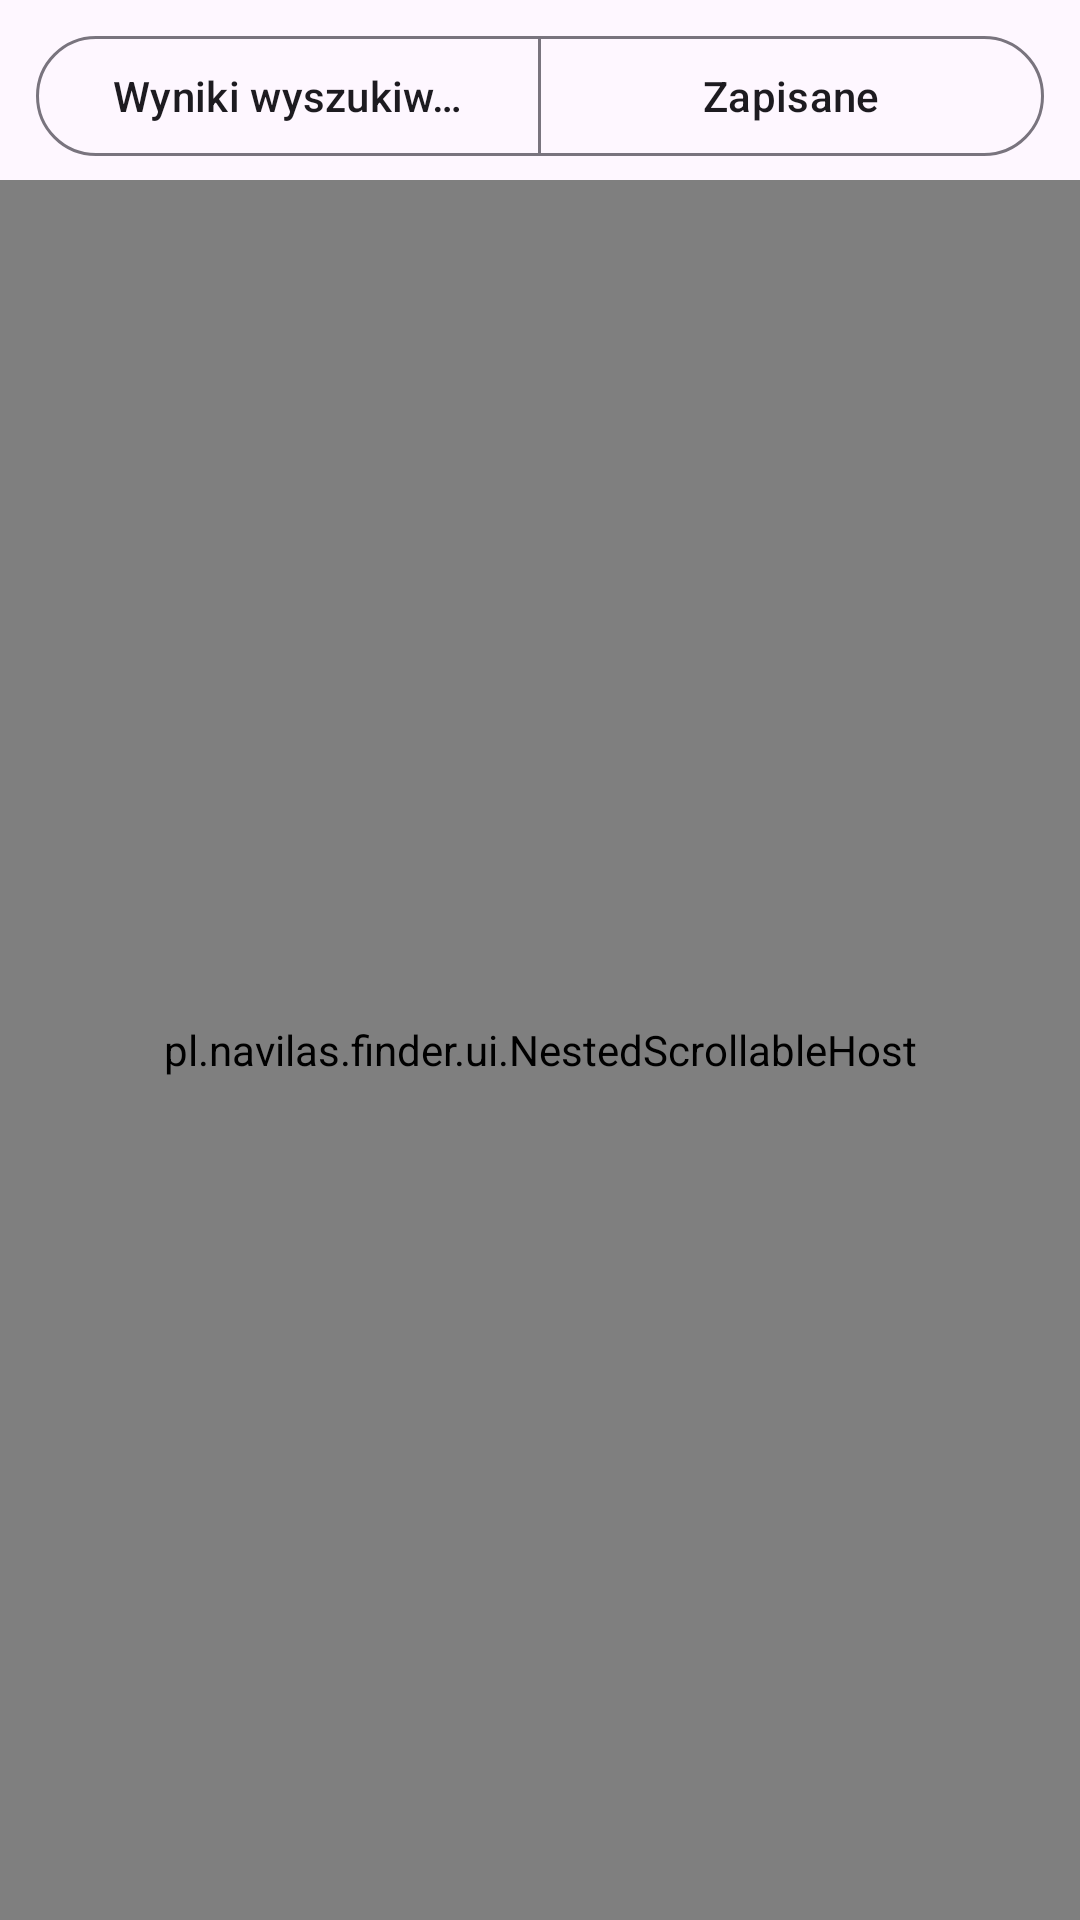

Produce the Android XML layout that renders to this screen, including the resource entries it uses.
<!-- AndroidManifest.xml: application theme Theme.NaviLas -->
<!-- res/layout/page_list.xml -->
<?xml version="1.0" encoding="utf-8"?>
<LinearLayout xmlns:android="http://schemas.android.com/apk/res/android"
    xmlns:app="http://schemas.android.com/apk/res-auto"
    xmlns:tools="http://schemas.android.com/tools"
    android:layout_width="match_parent"
    android:layout_height="match_parent"
    android:background="?attr/colorSurface"
    android:orientation="vertical">

    <LinearLayout
        android:layout_width="match_parent"
        android:layout_height="wrap_content"
        android:orientation="vertical"
        android:paddingHorizontal="12dp"
        android:paddingTop="8dp"
        android:paddingBottom="4dp">

        <com.google.android.material.button.MaterialButtonToggleGroup
            android:id="@+id/listModeGroup"
            android:layout_width="match_parent"
            android:layout_height="wrap_content"
            app:singleSelection="true"
            app:selectionRequired="true">

            <com.google.android.material.button.MaterialButton
                android:id="@+id/btnListSearch"
                style="@style/Widget.Material3.Button.OutlinedButton"
                android:layout_width="0dp"
                android:layout_height="wrap_content"
                android:layout_weight="1"
                android:text="@string/list_mode_search" />

            <com.google.android.material.button.MaterialButton
                android:id="@+id/btnListSaved"
                style="@style/Widget.Material3.Button.OutlinedButton"
                android:layout_width="0dp"
                android:layout_height="wrap_content"
                android:layout_weight="1"
                android:text="@string/list_mode_saved" />
        </com.google.android.material.button.MaterialButtonToggleGroup>

        <LinearLayout
            android:id="@+id/savedFiltersRow"
            android:layout_width="match_parent"
            android:layout_height="wrap_content"
            android:layout_marginTop="8dp"
            android:gravity="center_vertical"
            android:orientation="horizontal"
            android:visibility="gone"
            tools:visibility="visible">

            <Spinner
                android:id="@+id/savedCategoryFilter"
                android:layout_width="0dp"
                android:layout_height="wrap_content"
                android:layout_weight="1" />

            <com.google.android.material.button.MaterialButton
                android:id="@+id/btnManageCategories"
                style="@style/Widget.Material3.Button.TextButton"
                android:layout_width="wrap_content"
                android:layout_height="wrap_content"
                android:text="@string/saved_manage_categories" />

            <com.google.android.material.button.MaterialButton
                android:id="@+id/btnSavedBackup"
                style="@style/Widget.Material3.Button.TextButton"
                android:layout_width="wrap_content"
                android:layout_height="wrap_content"
                android:contentDescription="@string/saved_backup_menu"
                android:text="@string/saved_backup_menu"
                app:icon="@drawable/ic_backup" />
        </LinearLayout>

        <com.google.android.material.button.MaterialButton
            android:id="@+id/btnCompareSelection"
            style="@style/Widget.Material3.Button.OutlinedButton"
            android:layout_width="match_parent"
            android:layout_height="wrap_content"
            android:layout_marginTop="8dp"
            android:text="@string/compare_selection"
            android:visibility="gone"
            tools:visibility="visible" />

        <HorizontalScrollView
            android:id="@+id/compareScroll"
            android:layout_width="match_parent"
            android:layout_height="wrap_content"
            android:layout_marginTop="6dp"
            android:fillViewport="true"
            android:visibility="gone"
            tools:visibility="visible">

            <TableLayout
                android:id="@+id/compareTable"
                android:layout_width="wrap_content"
                android:layout_height="wrap_content"
                android:stretchColumns="*" />
        </HorizontalScrollView>
    </LinearLayout>

    <pl.navilas.finder.ui.NestedScrollableHost
        android:layout_width="match_parent"
        android:layout_height="0dp"
        android:layout_weight="1">

        <TextView
            android:id="@+id/emptyResults"
            android:layout_width="match_parent"
            android:layout_height="wrap_content"
            android:padding="16dp"
            android:text="@string/results_empty"
            android:textAppearance="?attr/textAppearanceBodyMedium"
            android:visibility="gone"
            tools:visibility="visible" />

        <androidx.recyclerview.widget.RecyclerView
            android:id="@+id/resultsList"
            android:layout_width="match_parent"
            android:layout_height="match_parent"
            android:clipToPadding="false"
            android:paddingTop="4dp"
            android:paddingBottom="8dp"
            tools:listitem="@layout/item_rest_site" />
    </pl.navilas.finder.ui.NestedScrollableHost>
</LinearLayout>
<!-- res/layout/item_rest_site.xml (included above) -->
<?xml version="1.0" encoding="utf-8"?>
<LinearLayout xmlns:android="http://schemas.android.com/apk/res/android"
    xmlns:tools="http://schemas.android.com/tools"
    android:layout_width="match_parent"
    android:layout_height="wrap_content"
    android:orientation="vertical"
    android:paddingHorizontal="12dp"
    android:paddingVertical="8dp">

    <LinearLayout
        android:layout_width="match_parent"
        android:layout_height="wrap_content"
        android:orientation="horizontal">

        <LinearLayout
            android:layout_width="0dp"
            android:layout_height="wrap_content"
            android:layout_weight="1"
            android:orientation="vertical">

            <TextView
                android:id="@+id/itemTitle"
                android:layout_width="match_parent"
                android:layout_height="wrap_content"
                android:textAppearance="?attr/textAppearanceBodyLarge"
                android:textStyle="bold"
                tools:text="Miejsce odpoczynku „Pod Dębem”" />

            <TextView
                android:id="@+id/itemFeatures"
                android:layout_width="match_parent"
                android:layout_height="wrap_content"
                android:textAppearance="?attr/textAppearanceBodySmall"
                android:textColor="?attr/colorOnSurfaceVariant"
                tools:text="Wiata · Palenisko · Woda pitna" />

            <TextView
                android:id="@+id/itemZanocuj"
                android:layout_width="match_parent"
                android:layout_height="wrap_content"
                android:textAppearance="?attr/textAppearanceBodySmall"
                android:textColor="?attr/colorPrimary"
                tools:text="W strefie Zanocuj w lesie" />

            <TextView
                android:id="@+id/itemEntryBan"
                android:layout_width="match_parent"
                android:layout_height="wrap_content"
                android:textAppearance="?attr/textAppearanceBodySmall"
                android:textColor="#B71C1C"
                android:visibility="gone"
                tools:text="Zakaz wstępu · Nadleśnictwo Białowieża"
                tools:visibility="visible" />

            <TextView
                android:id="@+id/itemComment"
                android:layout_width="match_parent"
                android:layout_height="wrap_content"
                android:textAppearance="?attr/textAppearanceBodySmall"
                android:textColor="?attr/colorOnSurfaceVariant"
                android:textStyle="italic"
                android:visibility="gone"
                tools:text="Komentarz: fajne miejsce na kawę"
                tools:visibility="visible" />

            <TextView
                android:id="@+id/itemSavedCategory"
                android:layout_width="match_parent"
                android:layout_height="wrap_content"
                android:textAppearance="?attr/textAppearanceLabelSmall"
                android:textColor="?attr/colorTertiary"
                android:visibility="gone"
                tools:text="Kategoria: Weekend"
                tools:visibility="visible" />

            <TextView
                android:id="@+id/itemRoad"
                android:layout_width="match_parent"
                android:layout_height="wrap_content"
                android:textAppearance="?attr/textAppearanceBodySmall"
                android:textColor="?attr/colorPrimary"
                android:visibility="gone"
                tools:text="Cel: droga przy miejscu · 36 m · utwardzona sypko · dostęp niepewny"
                tools:visibility="visible" />
        </LinearLayout>

        <TextView
            android:id="@+id/itemDistance"
            android:layout_width="wrap_content"
            android:layout_height="wrap_content"
            android:layout_gravity="top"
            android:textAppearance="?attr/textAppearanceTitleSmall"
            android:textColor="?attr/colorPrimary"
            tools:text="4,2 km" />
    </LinearLayout>

    <LinearLayout
        android:layout_width="match_parent"
        android:layout_height="wrap_content"
        android:gravity="end"
        android:orientation="horizontal">

        <com.google.android.material.button.MaterialButton
            android:id="@+id/btnSave"
            style="@style/Widget.Material3.Button.TextButton"
            android:layout_width="wrap_content"
            android:layout_height="wrap_content"
            android:text="@string/btn_save" />

        <com.google.android.material.button.MaterialButton
            android:id="@+id/btnDetails"
            style="@style/Widget.Material3.Button.TextButton"
            android:layout_width="wrap_content"
            android:layout_height="wrap_content"
            android:text="@string/btn_details" />

        <com.google.android.material.button.MaterialButton
            android:id="@+id/btnNavigate"
            style="@style/Widget.Material3.Button.TonalButton"
            android:layout_width="wrap_content"
            android:layout_height="wrap_content"
            android:text="@string/btn_navigate" />
    </LinearLayout>
</LinearLayout>
<!-- resources referenced by this layout -->
<resources>
  <string name="btn_details">SZCZEGÓŁY</string>
  <string name="btn_navigate">NAWIGUJ</string>
  <string name="btn_save">ZAPISZ</string>
  <string name="compare_selection">Porównaj zaznaczone</string>
  <string name="list_mode_saved">Zapisane</string>
  <string name="list_mode_search">Wyniki wyszukiwania</string>
  <string name="results_empty">Brak wyników. Ustaw GPS, punkt na mapie, linię albo miejscowość i naciśnij ZNAJDŹ.</string>
  <string name="saved_backup_menu">Kopia</string>
  <string name="saved_manage_categories">Kategorie…</string>
  <style name="Theme.NaviLas" parent="Theme.Material3.DayNight.NoActionBar">
          <item name="colorPrimary">@color/forest_green</item>
          <item name="colorOnPrimary">@color/forest_on_primary</item>
          <item name="colorPrimaryContainer">@color/forest_container</item>
          <item name="colorOnPrimaryContainer">@color/forest_on_container</item>
          <item name="colorSecondary">@color/forest_green</item>
          <item name="colorOnSecondary">@color/forest_on_primary</item>
          <item name="colorSecondaryContainer">@color/forest_container</item>
          <item name="colorOnSecondaryContainer">@color/forest_on_container</item>
          <item name="android:statusBarColor">@color/toolbar_green</item>
          <item name="android:navigationBarColor">?attr/colorSurface</item>
          <item name="android:windowLightStatusBar">false</item>
      </style>
  <color name="forest_green">#1B5E20</color>
  <color name="forest_on_primary">#FFFFFF</color>
  <color name="forest_container">#C8E6C9</color>
  <color name="forest_on_container">#123815</color>
  <color name="toolbar_green">#1B5E20</color>
</resources>
